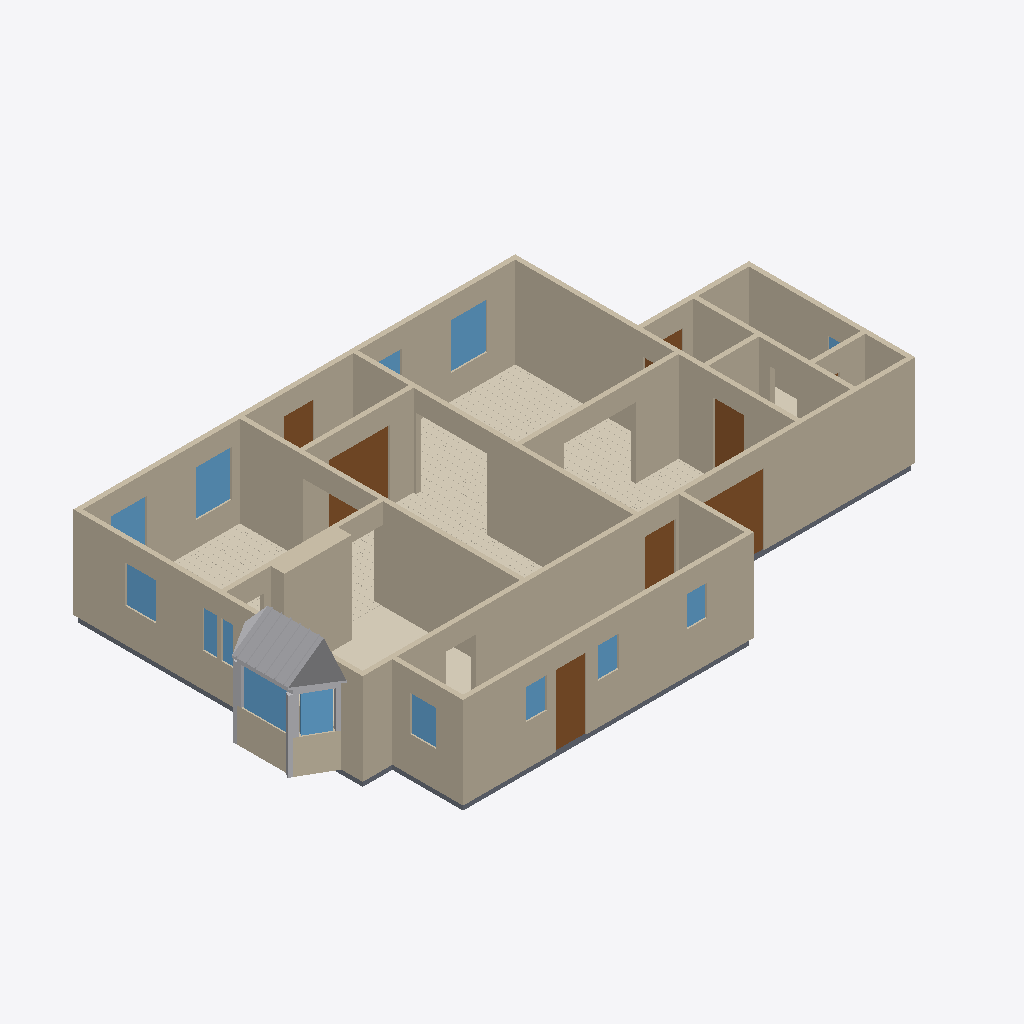
Isometric view of an IFC building model (IFC-SPF (STEP), schema IFC4, length unit metre), seen from the south-west, elements coloured by IFC class: 20 walls (beige), 13 windows (light blue), 12 other elements (light grey), 8 doors (brown), 6 coverings (cream), 6 slabs (grey).
Extent 17.6 m × 10.8 m × 3.4 m (x, y, z). Elements (89): 23 IfcBuildingElementProxy, 21 IfcWall, 14 IfcWindow, 11 IfcCovering, 11 IfcSlab, 9 IfcDoor.

HEADER;
FILE_DESCRIPTION(('ViewDefinition[DesignTransferView]'),'2;1');
FILE_NAME('/dev/null','2026-09-05T18:15:12+00:00',(''),(''),'IfcOpenShell 0.8.5','IfcOpenShell 0.8.5','Nobody');
FILE_SCHEMA(('IFC4'));
ENDSEC;
DATA;
#1=IFCPROJECT('0AbGKxI0nALB$LPoxNxsK4',$,'Eureka Residence',$,$,$,$,(#10),#5);
#12=IFCSITE('3ZjK2$6XT2OhmIK0JVGOtV',$,'Site',$,$,$,$,$,$,$,$,$,$,$);
#13=IFCBUILDING('2cwsAN7Mf9QQd8utGiP7hC',$,'Eureka House',$,$,$,$,$,$,$,$,$);
#14=IFCBUILDINGSTOREY('2XGnpLYIHBiu8174KCjuDB',$,'Ground Floor',$,$,$,$,$,$,$);
#18=IFCWALL('1amcWQmGn5UhWMpW3018Uw',$,'Wall',$,$,#38,#27,$,$);
#179=IFCWALL('2HV8HdM6r9W8NpSvHaCMDh',$,'Wall',$,$,#198,#188,$,$);
#79=IFCWALL('0FxGleCTr9B80yyIrc_qaD',$,'Wall',$,$,#98,#88,$,$);
#259=IFCWALL('309rdjPd93DBMyflRKZMPE',$,'Wall',$,$,#278,#268,$,$);
#219=IFCWALL('2ENmWQ5sHALQKwdgwb5vRg',$,'Wall',$,$,#238,#228,$,$);
#239=IFCWALL('1eHbT7liv7Luz_P0Qo$y3V',$,'Wall',$,$,#258,#248,$,$);
#199=IFCWALL('3suTdFavD8jeL3OKTZX8aU',$,'Wall',$,$,#218,#208,$,$);
#2840=IFCCOVERING('250hvDI0fFjeSV8Eelrr8o',$,'Sitting Room - Hardwood Flooring',$,$,#2852,#2842,$,.FLOORING.);
#39=IFCWALL('2AupD_Vif1WxtHebbufGm5',$,'Wall',$,$,#58,#48,$,$);
#299=IFCWALL('3Et2QmksHFXAjfSlR3eL01',$,'Wall',$,$,#318,#308,$,$);
#319=IFCWALL('2XPCnztZ1Dteem6Z77JHI5',$,'Wall',$,$,#338,#328,$,$);
#1233=IFCWALL('3yUv7XhmDFoenJ$y7i6n0V',$,'Kitchen Cabinet Bump-out',$,$,#1256,#1246,$,$);
#279=IFCWALL('0J9AXo3En1TxJScXFh4JvA',$,'Wall',$,$,#298,#288,$,$);
#99=IFCWALL('32ERGYoa5EkREkDFh5bpZw',$,'Wall',$,$,#118,#108,$,$);
#1783=IFCBUILDINGELEMENTPROXY('3GUTX_LfP8cOArUkmbmiOc',$,'Bay roof',$,$,#1794,#1784,$,$);
#3665=IFCCOVERING('2yzyOnIQL4veJVevC70OBL',$,'Dining Room - Hardwood Flooring',$,$,#3677,#3667,$,.FLOORING.);
#1209=IFCCOVERING('2e_JPJLljC2frijUjMkUIX',$,'Kitchen - Tile Flooring',$,$,#1232,#1222,$,.FLOORING.);
#4578=IFCCOVERING('0_2UmmjoDAOgymgGiV8kBX',$,'Foyer - Hardwood Flooring',$,$,#4590,#4580,$,.FLOORING.);
#59=IFCWALL('05fctC8tn5l9dKDivSHEWo',$,'Wall',$,$,#78,#68,$,$);
#139=IFCWALL('0s6i$P_TjAyv3j14Vc0J0M',$,'Wall',$,$,#158,#148,$,$);
#339=IFCWALL('3Z0qBYoxPByOgRdc1hNadk',$,'Wall',$,$,#358,#348,$,$);
#3781=IFCDOOR('2j8LzLCMXBqfXKWfxvwHzO',$,'Foyer -) Vestibule (french)',$,$,#3801,#3790,$,2.1336,1.8288000000000002,$,$,$);
#5189=IFCDOOR('1kzsctsNXDzAbx6VmBIMmc',$,'Back Door',$,$,#5209,#5198,$,2.1336,0.9144000000000001,$,$,$);
#526=IFCDOOR('1vRjtRfNjE8PpTUPYeDGuc',$,'Family -) Patio',$,$,#546,#535,$,2.1336,2.033016,$,$,$);
#1051=IFCCOVERING('1lAm773O57TBScIG0SlhT2',$,'Family Room - Hardwood Flooring',$,$,#1063,#1053,$,.FLOORING.);
#1326=IFCWALL('06NsN89wr4_vU5OKvleVrQ',$,'Bay apron 2',$,$,#1346,#1336,$,$);
#119=IFCWALL('3ug$6KTa55LOVj6EjYL93$',$,'Wall',$,$,#138,#128,$,$);
#1257=IFCWALL('23so4q_BT6af5g6AqhCaTO',$,'Bay apron 1',$,$,#1280,#1270,$,$);
#159=IFCWALL('0kHqgsuyP0vOQnF7T4xKSS',$,'Wall',$,$,#178,#168,$,$);
#5128=IFCSLAB('2YW327L5fC5OCQCt49jF$7',$,'Slab - Scullery',$,$,#5147,#5137,$,.FLOOR.);
#2108=IFCWINDOW('0nz7kTCsnCSATNN_STMrao',$,'Window - Sitting N1',$,$,#2132,#2121,$,1.3716,1.0668,$,$,$);
#1476=IFCWINDOW('1Vrb4YxKH7A9WqDSFO_JCN',$,'Bay glazing 2',$,$,#1496,#1486,$,$,$,$,$,$);
#3000=IFCWINDOW('1Ma1eq88rD2f1kiMSfzPi6',$,'Window - Dining N1',$,$,#3021,#3010,$,1.3716,1.0668,$,$,$);
#463=IFCDOOR('1aHoTove12pRzlEe47Q2sY',$,'Family -) Scullery',$,$,#483,#472,$,2.1336,0.9144000000000001,$,$,$);
#421=IFCDOOR('33sG9cyd9AKOKl5ihRPxZF',$,'Family -) Ext Laundry',$,$,#441,#430,$,2.1336,0.9144000000000001,$,$,$);
#1452=IFCWINDOW('0$bFV4z7133gNJkyndG_NJ',$,'Bay glazing 1',$,$,#1475,#1465,$,$,$,$,$,$);
#2957=IFCWINDOW('3nlASNqbr4OhiQhQoVH2cf',$,'Window - Dining W',$,$,#2978,#2967,$,1.1186159999999998,0.9144000000000001,$,$,$);
#4652=IFCDOOR('0lbWU6LOX8gRvsPggH7Wq4',$,'Front Door',$,$,#4672,#4661,$,2.1336,0.9144000000000001,$,$,$);
#3043=IFCWINDOW('0ArpoqAUjApf6tdTZ9wxJA',$,'Window - Dining N2',$,$,#3064,#3053,$,1.3716,1.0668,$,$,$);
#2914=IFCWINDOW('2zQCANh451bQlFihhT_LFI',$,'Window - Dining W (middle)',$,$,#2935,#2924,$,1.1186159999999998,0.9144000000000001,$,$,$);
#5360=IFCWINDOW('1idOuGW$99zwS8zK0He1ba',$,'Window - Scullery E',$,$,#5381,#5370,$,1.0668,0.762,$,$,$);
#1539=IFCBUILDINGELEMENTPROXY('1jvNZFkEb3RhRV75UmvrZv',$,'Bay corner board 2',$,$,#1559,#1549,$,$);
#2853=IFCSLAB('3v5SemzRz0yfNp2XJ6Iun5',$,'Slab - Dining Room',$,$,#2872,#2862,$,.FLOOR.);
#5274=IFCWINDOW('2UBSAXYj19o89$xapizacS',$,'Window - Scullery S2',$,$,#5295,#5284,$,0.9143999999999999,0.6096,$,$,$);
#5317=IFCWINDOW('0DlPuBM313RufRkswdUOdW',$,'Window - Scullery S3',$,$,#5338,#5327,$,0.9143999999999999,0.6096,$,$,$);
#1560=IFCBUILDINGELEMENTPROXY('24t3Lu5713uvKdPuGL41hB',$,'Bay corner board 3',$,$,#1580,#1570,$,$);
#5231=IFCWINDOW('37psjViIHCv9zTkJ$JVzDz',$,'Window - Scullery S1',$,$,#5252,#5241,$,0.9143999999999999,0.6096,$,$,$);
#4777=IFCCOVERING('1_svvaeCH6bfZDgXrk7KcC',$,'Ext Bath - Tile Flooring',$,$,#4797,#4787,$,.FLOORING.);
#1064=IFCSLAB('36TJHNBuX0MhXPmeJxEy8E',$,'Slab - Kitchen',$,$,#1083,#1073,$,.FLOOR.);
#1518=IFCBUILDINGELEMENTPROXY('2fDOAm5LXF9h93hSdd8_xw',$,'Bay corner board 1',$,$,#1538,#1528,$,$);
#4798=IFCSLAB('16fLxKeTP5euuIMcNVfIya',$,'Slab - WC',$,$,#4817,#4807,$,.FLOOR.);
#5046=IFCSLAB('0jH1IlrEz2M8$nV93KTySU',$,'Slab - Ext Laundry',$,$,#5065,#5055,$,.FLOOR.);
#2154=IFCWINDOW('2p4YgnwQfFpvE7Nc2VCl6T',$,'Window - Sitting N2',$,$,#2175,#2164,$,1.3716,1.0668,$,$,$);
#359=IFCSLAB('1oWq25Bb59lx97oAuMcZB$',$,'Slab - Family Room',$,$,#378,#368,$,.FLOOR.);
#1602=IFCBUILDINGELEMENTPROXY('1A5BAHQdj2veFAJgbwfB7p',$,'Bay frieze 1',$,$,#1622,#1612,$,$);
#5004=IFCDOOR('017L9BwGPFFv2XhdgRru5B',$,'Ext Vestibule -) Outside',$,$,#5024,#5013,$,2.1336,0.9144000000000001,$,$,$);
#1867=IFCBUILDINGELEMENTPROXY('1NFaxtKXv2Hhq7NxZ__G2M',$,'Bay roof seam',$,$,#1878,#1868,$,$);
#1993=IFCBUILDINGELEMENTPROXY('3FuD_cgf11h8jh1bGsWMZa',$,'Bay roof seam',$,$,#2004,#1994,$,$);
#1825=IFCBUILDINGELEMENTPROXY('3DBioVrzj9cgR6rJXYy7wX',$,'Bay roof seam',$,$,#1836,#1826,$,$);
#2035=IFCBUILDINGELEMENTPROXY('1pdfYi2_H3xRRf2LOSkGc2',$,'Bay roof seam',$,$,#2046,#2036,$,$);
#1951=IFCBUILDINGELEMENTPROXY('322HMXmS504wV$$rprHoge',$,'Bay roof seam',$,$,#1962,#1952,$,$);
#1909=IFCBUILDINGELEMENTPROXY('0oofVWiYn4LRH33wkbjNDr',$,'Bay roof seam',$,$,#1920,#1910,$,$);
#1644=IFCBUILDINGELEMENTPROXY('1oNq0a8iP1nemLrM2_0AEO',$,'Bay frieze 2',$,$,#1664,#1654,$,$);
#4755=IFCWINDOW('3kEYuBgeD9E8y$ux_OUbBr',$,'Window - Bath',$,$,#4776,#4765,$,1.2191999999999998,0.9144000000000001,$,$,$);
#4962=IFCDOOR('03_5yYKf99$OhFc0X$Q1qO',$,'Sitting -) Ext Vestibule',$,$,#4982,#4971,$,2.1336,0.9144000000000001,$,$,$);
ENDSEC;
